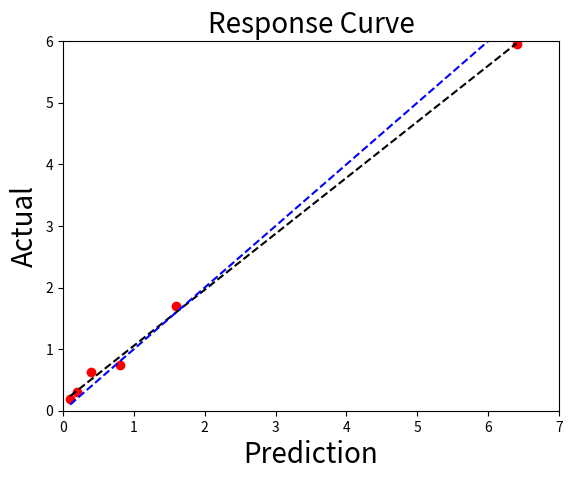

The matplotlib source for this figure:
import numpy as np
import matplotlib.pyplot as plt


x = [0.1, 0.2, 0.4, 0.8, 1.6, 6.4]#response curve lipids
y = [0.1823324, 0.307781608, 0.634115738, 0.74174, 1.696481412, 5.950454642]#response curve lipids

#x = [0.270157444, 0.58492946, 0.818901244, 1.637802489, 3.275604977, 6.551209955, 13.10241991]#response curve NDs
#y = [0.169294126, 0.588501864, 0.702237948, 1.410234373, 2.511525356, 5.512220105, 9.184237261]#response curve NDs

coef = np.polyfit(x, y, 1)
poly1d_fn = np.poly1d(coef)
print(coef)

plt.plot(x, y, 'ro', x, poly1d_fn(x), '--k')
plt.plot(x, x, color='b', linestyle="--")
plt.xlim(0, 7)
plt.ylim(0, 6)
plt.xlabel('Prediction', size=20)
plt.ylabel('Actual', size=20)
plt.title("Response Curve", size=20)

plt.show()

#fig.savefig("response lipids.png")
